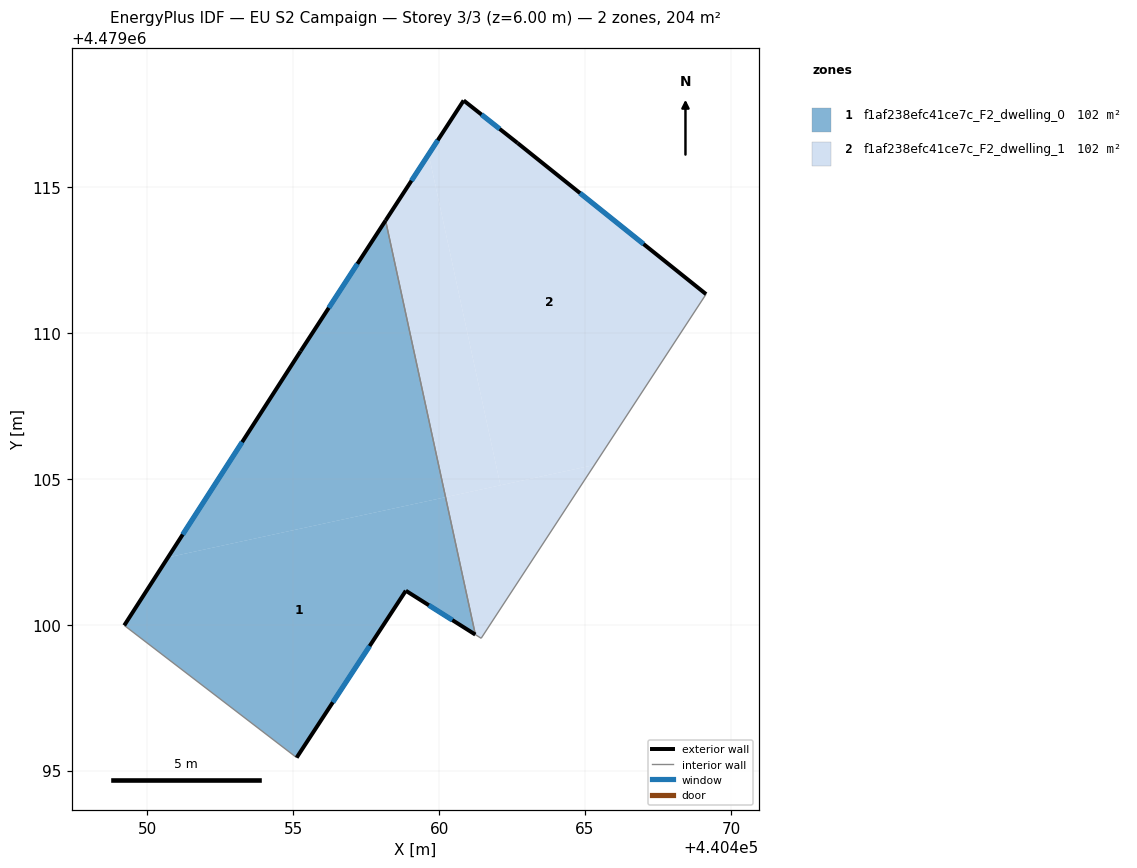
=== STOREY PLAN SPEC (per zone: floor XY polygon, exterior-wall plan segments, windows/doors) ===
zone 1: f1af238efc41ce7c_F2_dwelling_0  (101.8 m²)
  floor: (440460.22, 4479104.37) (440461.24, 4479099.66) (440458.86, 4479101.17) (440455.12, 4479095.45) (440449.21, 4479099.98) (440450.71, 4479102.31)
  floor: (440458.16, 4479113.85) (440460.22, 4479104.37) (440450.71, 4479102.31) (440455.25, 4479109.38)
  exterior wall: (440455.25, 4479109.38) – (440449.21, 4479099.98)  [11.2 m]
    window: (440453.25, 4479106.26) – (440451.21, 4479103.09)  [3.8 m²]
  exterior wall: (440458.16, 4479113.85) – (440455.25, 4479109.38)  [5.3 m]
    window: (440457.20, 4479112.37) – (440456.22, 4479110.86)  [1.8 m²]
  exterior wall: (440458.86, 4479101.17) – (440461.24, 4479099.66)  [2.8 m]
    window: (440459.65, 4479100.67) – (440460.45, 4479100.16)  [1.0 m²]
  exterior wall: (440455.12, 4479095.45) – (440458.86, 4479101.17)  [6.8 m]
    window: (440456.36, 4479097.34) – (440457.62, 4479099.27)  [2.3 m²]
  interior walls: 2
zone 2: f1af238efc41ce7c_F2_dwelling_1  (101.8 m²)
  floor: (440462.69, 4479116.51) (440469.15, 4479111.33) (440465.32, 4479105.48) (440462.10, 4479104.78) (440459.64, 4479116.12) (440460.84, 4479117.97)
  floor: (440465.32, 4479105.48) (440461.44, 4479099.54) (440461.24, 4479099.66) (440460.22, 4479104.37)
  floor: (440459.64, 4479116.12) (440462.10, 4479104.78) (440460.22, 4479104.37) (440458.16, 4479113.85)
  exterior wall: (440460.84, 4479117.97) – (440458.16, 4479113.85)  [4.9 m]
    window: (440459.95, 4479116.60) – (440459.05, 4479115.22)  [1.7 m²]
  exterior wall: (440462.69, 4479116.51) – (440460.84, 4479117.97)  [2.4 m]
    window: (440462.07, 4479116.99) – (440461.45, 4479117.48)  [0.8 m²]
  exterior wall: (440469.15, 4479111.33) – (440462.69, 4479116.51)  [8.3 m]
    window: (440467.01, 4479113.05) – (440464.83, 4479114.79)  [2.8 m²]
  interior walls: 3

=== DERIVED (storey summary) ===
Building: EU S2 Campaign
Storey: 3 of 3  (floor level z = 6.00 m)
Storey gross floor area: 203.5 m²
Zones on this storey: 2
  - f1af238efc41ce7c_F2_dwelling_0: floor 101.8 m²; exterior wall 26.2 m (78.5 m²); 4 window(s) 8.9 m²; WWR 11.4%
  - f1af238efc41ce7c_F2_dwelling_1: floor 101.8 m²; exterior wall 15.5 m (46.6 m²); 3 window(s) 5.3 m²; WWR 11.4%
Zone adjacency (shared interzone walls):
  - f1af238efc41ce7c_F2_dwelling_0 ↔ f1af238efc41ce7c_F2_dwelling_1